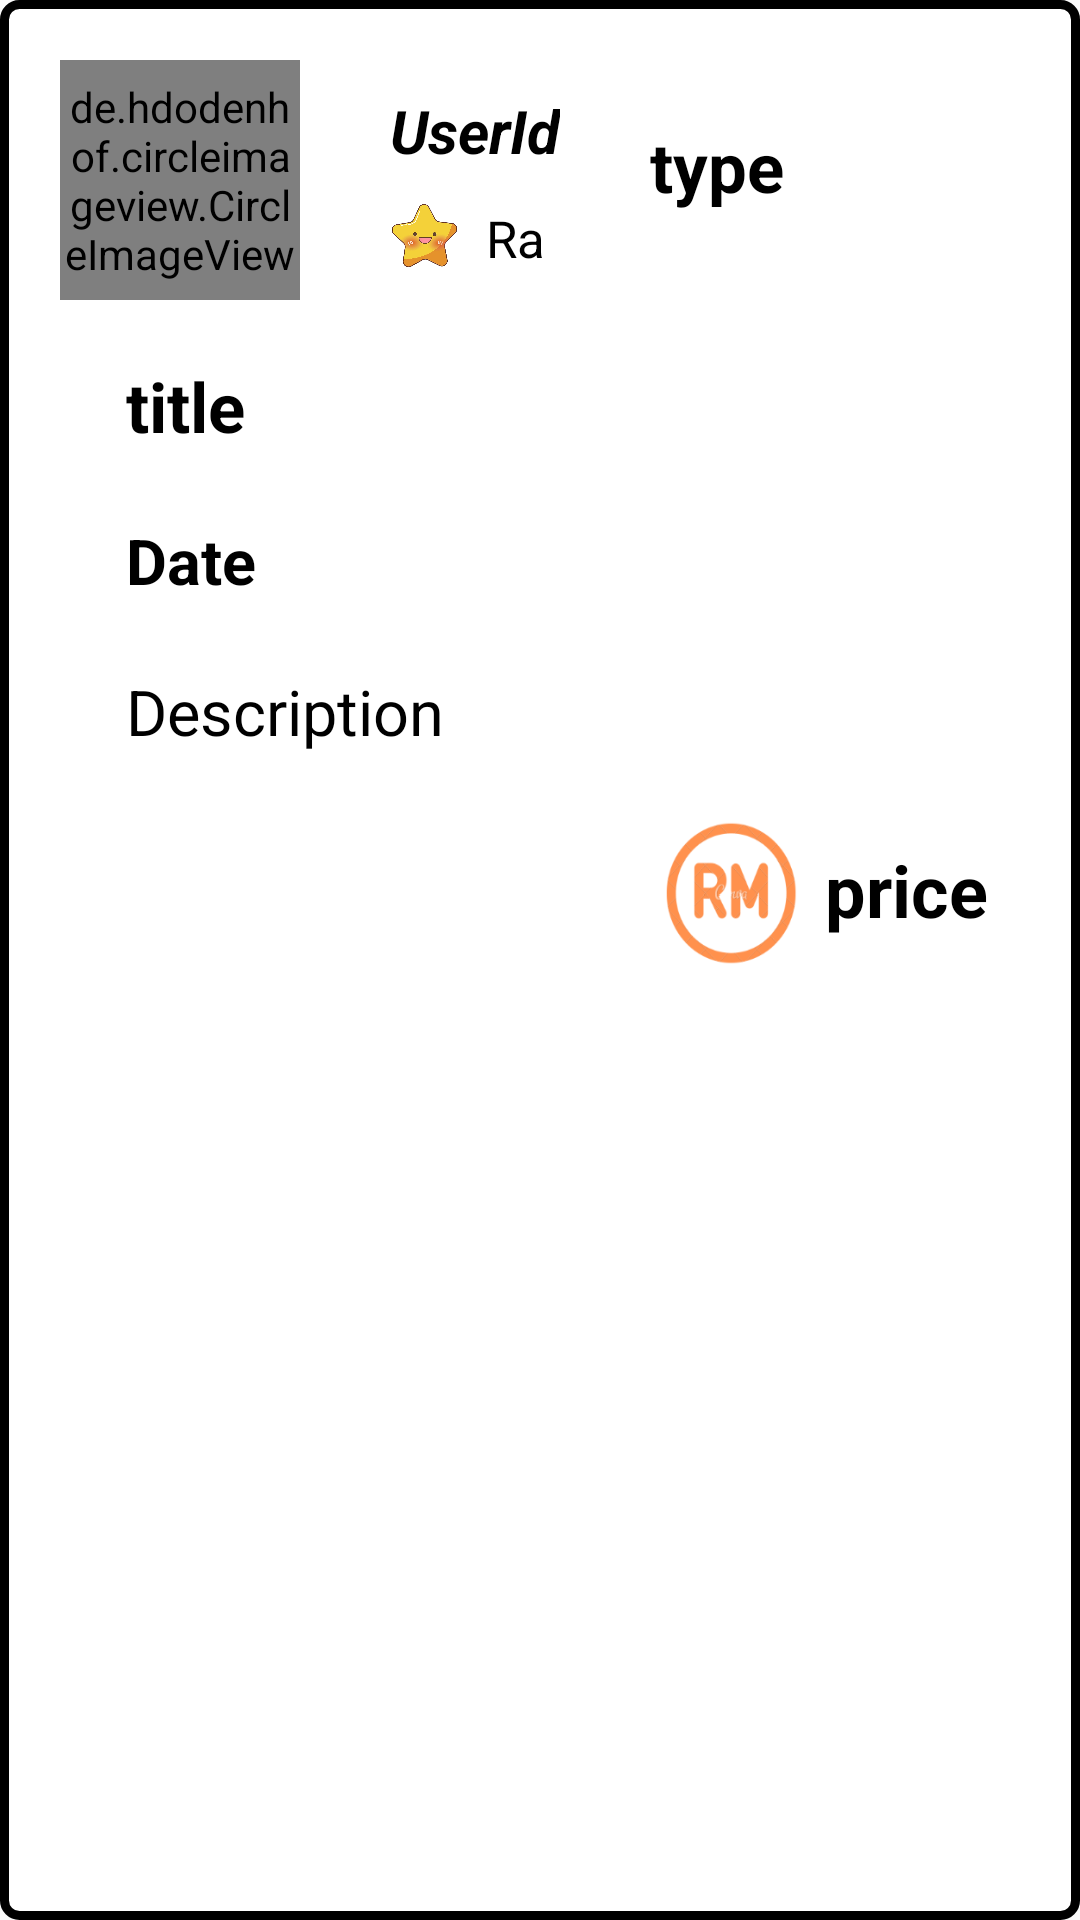

This screen was rendered from an Android layout file. Write that file and the resources it references.
<!-- AndroidManifest.xml: application theme Theme.MyApplication -->
<!-- res/layout/order_cell.xml -->
<?xml version="1.0" encoding="utf-8"?>
<LinearLayout xmlns:android="http://schemas.android.com/apk/res/android"
    xmlns:app="http://schemas.android.com/apk/res-auto"
    android:id="@+id/linearLayout"
    android:layout_width="match_parent"
    android:layout_height="wrap_content"
    android:padding="20dp"
    android:orientation="vertical"
    android:background="@drawable/shape_order">

    
    
    
    
    
    
    
    
    
    

    
    
    
    
    
    
    
    
    

<LinearLayout
    android:layout_width="match_parent"
    android:layout_height="wrap_content">
    <de.hdodenhof.circleimageview.CircleImageView
        android:id="@+id/cellImage1"
        android:layout_width="80dp"
        android:layout_height="80dp"
        android:padding="1dp"
        android:src="@drawable/profile"
        app:civ_border_color="@color/bright_pink"
        app:civ_border_width="3dp"/>

    <LinearLayout
        android:layout_width="wrap_content"
        android:layout_height="match_parent"
        android:orientation="vertical"
        android:layout_gravity="center"
        android:layout_marginStart="20dp"
        android:padding="10dp">
        <TextView
            android:id="@+id/cellOrderUserId"
            android:layout_width="wrap_content"
            android:layout_height="wrap_content"
            android:maxLines="1"
            android:text="UserId"
            android:textColor="@color/black"
            android:textSize="20sp"
            android:textStyle="italic|bold" />

        <LinearLayout
            android:layout_width="wrap_content"
            android:layout_height="wrap_content"
            android:layout_marginTop="11dp">
            <ImageView
                android:id="@+id/imageView2"
                android:layout_width="32dp"
                android:layout_height="32dp"
                android:src="@drawable/star"
                android:paddingEnd="9dp"
                android:layout_gravity="center"/>

            <TextView
                android:id="@+id/cellOrderRating"
                android:layout_marginTop="1dp"
                android:layout_width="wrap_content"
                android:layout_height="wrap_content"
                android:maxLines="1"
                android:text="Ra"
                android:textColor="@color/black"
                android:textSize="17sp"
                android:layout_gravity="right"
                />

        </LinearLayout>

    </LinearLayout>
    <LinearLayout
        android:layout_width="match_parent"
        android:layout_height="match_parent"
        android:orientation="vertical"
        android:layout_marginStart="20dp"
        android:layout_gravity="center">
        <TextView
            android:id="@+id/cellOrderType"
            android:paddingTop="5dp"
            android:layout_width="match_parent"
            android:layout_height="wrap_content"
            android:maxLines="1"
            android:text="type"
            android:layout_marginTop="15dp"
            android:textColor="@color/black"
            android:textSize="23sp"
            android:textStyle="bold"/>

    </LinearLayout>
</LinearLayout>

    <TextView
        android:id="@+id/cellOrderTitle"
        android:layout_width="wrap_content"
        android:layout_height="wrap_content"
        android:layout_marginTop="20dp"
        android:layout_marginStart="22dp"
        android:layout_marginBottom="22dp"
        android:textSize="23sp"
        android:textStyle="bold"
        android:maxLines="1"
        android:text="title"
        android:textColor="@color/black"
        />

    <TextView
        android:id="@+id/cellOrderDate"
        android:layout_width="wrap_content"
        android:layout_height="wrap_content"
        android:maxLines="1"
        android:text="Date"
        android:textColor="@color/black"
        android:layout_marginStart="22dp"
        android:layout_marginBottom="22dp"
        android:textSize="21sp"
        android:textStyle="bold"
        />

    <TextView
        android:id="@+id/cellOrderDesc"
        android:layout_width="wrap_content"
        android:layout_height="wrap_content"
        android:maxLines="1"
        android:text="Description"
        android:textColor="@color/black"
        android:layout_marginStart="22dp"
        android:layout_marginBottom="22dp"
        android:textSize="21sp"/>

    <LinearLayout
        android:layout_width="wrap_content"
        android:layout_height="wrap_content"
        android:orientation="horizontal"
        android:layout_marginStart="200dp">

        <ImageView
            android:layout_width="50dp"
            android:layout_height="50dp"
            android:background="@drawable/money"/>


        <TextView
            android:id="@+id/cellOrderPrice"
            android:layout_width="wrap_content"
            android:layout_height="wrap_content"
            android:layout_marginStart="5dp"
            android:layout_marginTop="7dp"
            android:maxLines="1"
            android:text="price"
            android:textColor="@color/black"
            android:textSize="24sp"
            android:textStyle="bold" />

    </LinearLayout>



</LinearLayout>
<!-- resources referenced by this layout -->
<resources>
  <color name="black">#FF000000</color>
  <color name="bright_pink">#FDD184</color>
  <color name="darkGrey">#2C2F33</color>
  <!-- drawable money: png bitmap (drawable, 13612 bytes) -->
  <!-- drawable profile: png bitmap (drawable, 40783 bytes) -->
  <!-- drawable shape_order (drawable) -->
  <?xml version="1.0" encoding="utf-8"?>
  <shape xmlns:android="http://schemas.android.com/apk/res/android" >
  
      <solid android:color="@color/white" />
  
  
  
      <stroke
          android:width="3dp"
          android:color="@color/black" />
  
      <corners android:radius="5dp" />
  
  </shape>
  <!-- drawable star: png bitmap (drawable, 110252 bytes) -->
  <style name="Theme.MyApplication" parent="Theme.MaterialComponents.Light.NoActionBar.Bridge">
  
           
  
  
  
      </style>
  <color name="white">#FFFFFFFF</color>
</resources>
